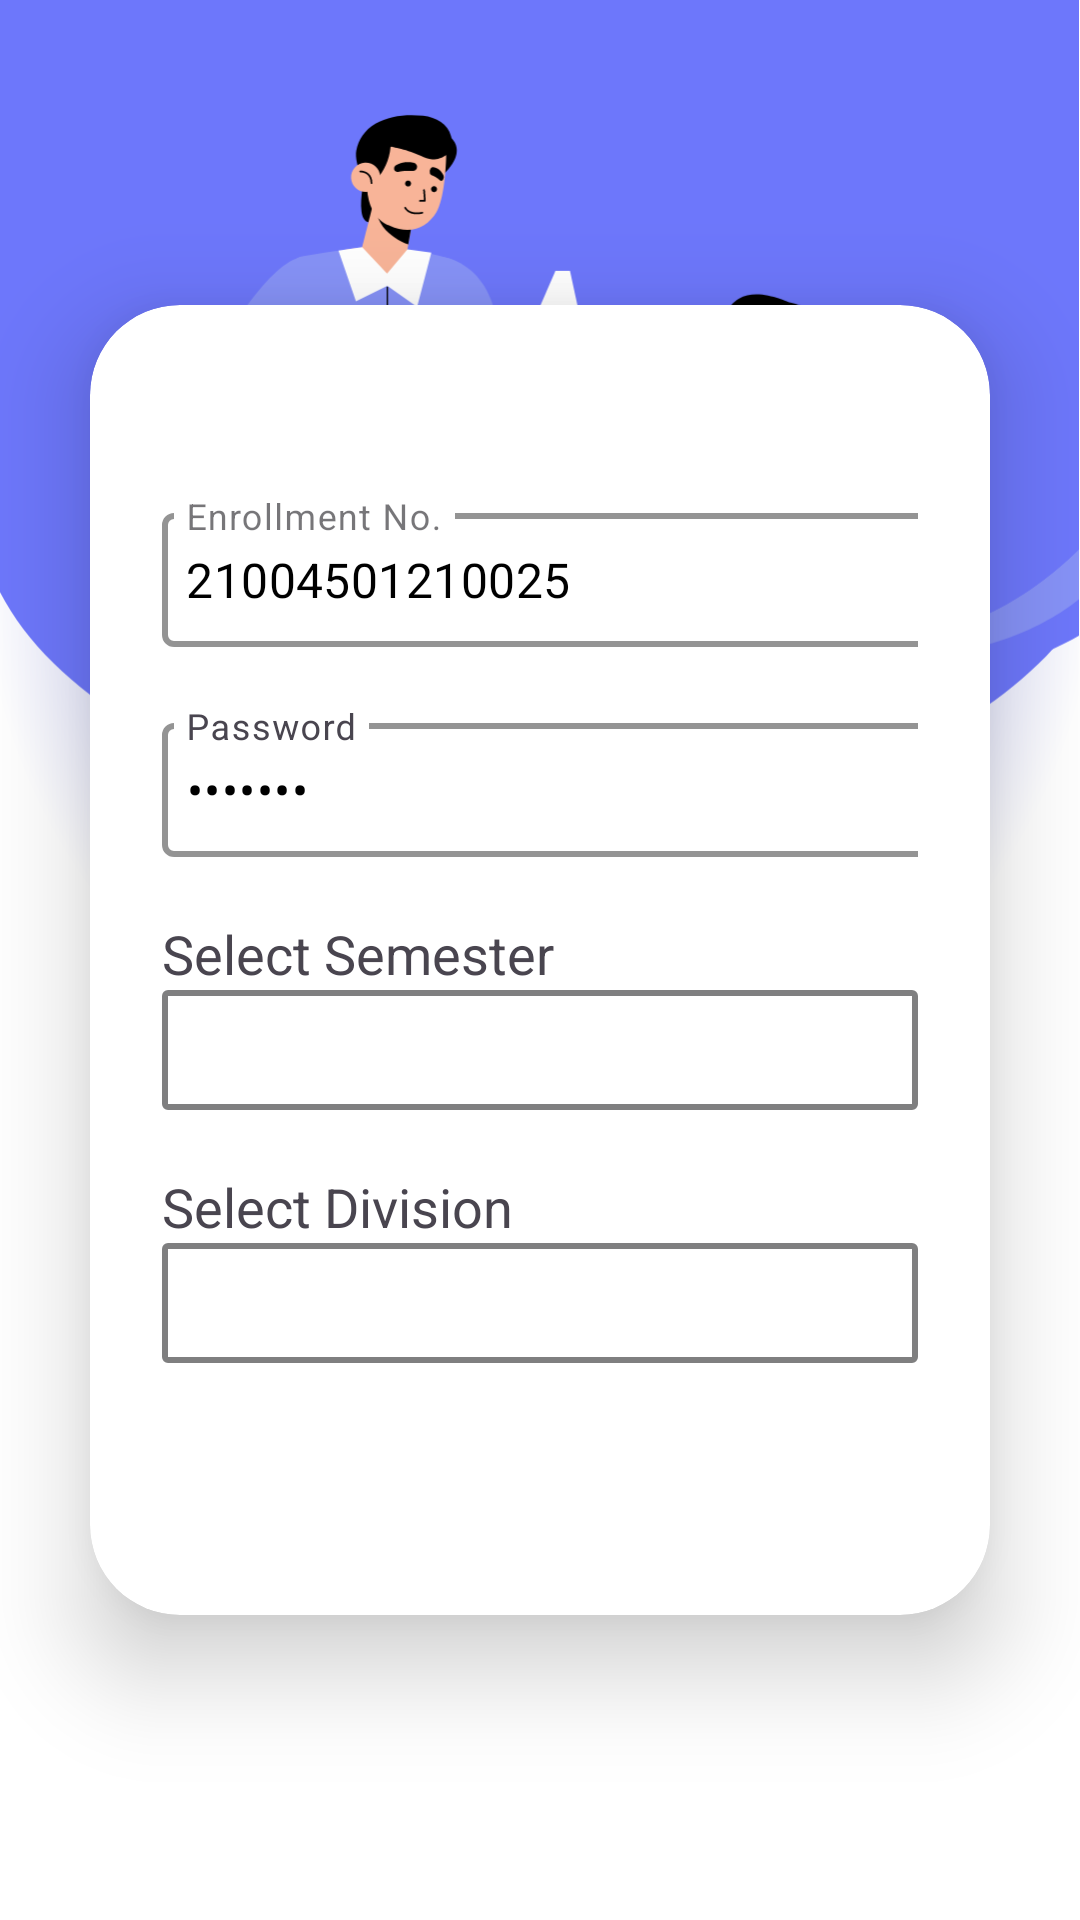

Produce the Android XML layout that renders to this screen, including the resource entries it uses.
<!-- AndroidManifest.xml: application theme Theme.Digital_Attendance -->
<!-- res/layout/activity_student_login.xml -->
<?xml version="1.0" encoding="utf-8"?>
<LinearLayout
    xmlns:android="http://schemas.android.com/apk/res/android"
    xmlns:app="http://schemas.android.com/apk/res-auto"
    xmlns:tools="http://schemas.android.com/tools"
    xmlns:card_view="http://schemas.android.com/apk/res-auto"
    android:layout_width="match_parent"
    android:layout_height="match_parent"
    android:orientation="vertical"
    android:gravity="center"
    android:background="@drawable/login"
    tools:context=".Student_Login">
    <androidx.cardview.widget.CardView
        android:layout_width="match_parent"
        android:layout_height="wrap_content"
        android:layout_margin="30dp"
        app:cardCornerRadius="30dp"
        app:cardElevation="20dp"
        android:background="@drawable/shape">

        <LinearLayout
            android:layout_width="match_parent"
            android:layout_height="wrap_content"
            android:orientation="vertical"
            android:layout_gravity="center"
            android:padding="24dp">

            <com.google.android.material.textfield.TextInputLayout
                android:layout_width="297dp"
                android:layout_height="50dp"
                android:layout_marginTop="40dp"
                style="@style/Widget.MaterialComponents.TextInputLayout.OutlinedBox"
                app:boxStrokeWidth="2dp"
                app:boxStrokeColor="@color/purple">

                <com.google.android.material.textfield.TextInputEditText
                    android:id="@+id/inputEnroll"
                    android:layout_width="match_parent"
                    android:layout_height="match_parent"
                    android:drawablePadding="8dp"
                    android:hint="Enrollment No."
                    android:text="21004501210025"
                    android:padding="8dp"
                    android:textColor="@color/black" />

            </com.google.android.material.textfield.TextInputLayout>


            <com.google.android.material.textfield.TextInputLayout
                android:layout_width="297dp"
                android:layout_height="50dp"
                android:layout_marginTop="20dp"
                app:counterEnabled="true"
                app:counterMaxLength="7"
                app:endIconMode="password_toggle"
                app:boxStrokeWidth="2dp"
                app:boxStrokeColor="@color/purple">

                <com.google.android.material.textfield.TextInputEditText
                    android:maxLength="7"
                    android:id="@+id/inputPassword"
                    android:layout_width="match_parent"
                    android:layout_height="match_parent"
                    android:layout_marginTop="10dp"
                    android:drawablePadding="8dp"
                    android:text="4933447"
                    android:hint="Password"
                    android:inputType="textPassword"
                    android:padding="8dp"
                    android:textColor="@color/black" />

            </com.google.android.material.textfield.TextInputLayout>
            <TextView
                            android:layout_width="wrap_content"
                            android:layout_height="wrap_content"
                            android:text="Select Semester"
                            android:textSize="18dp"
                            android:layout_marginTop="20dp"/>
                        <Spinner
                            android:id="@+id/spin_sem"
                            android:layout_width="match_parent"
                            android:layout_height="40dp"
                            android:prompt="@string/app_name"
                            android:background="@drawable/shape"
                            />
                        <TextView
                            android:layout_width="wrap_content"
                            android:layout_height="wrap_content"
                            android:text="Select Division"
                            android:textSize="18dp"
                            android:layout_marginTop="20dp"/>
                        <Spinner
                            android:id="@+id/spin_div"
                            android:layout_width="match_parent"
                            android:layout_height="40dp"
                            android:background="@drawable/shape"
                            />

            <Button
                android:id="@+id/login_BTtn"
                android:layout_width="297dp"
                android:layout_height="50dp"
                android:text="Login"
                android:layout_marginTop="10dp"
                style="@style/Widget.MaterialComponents.Button.Icon"
                android:textSize="18sp"
                app:layout_constraintBottom_toBottomOf="parent"
                app:layout_constraintLeft_toLeftOf="parent"
                app:layout_constraintRight_toRightOf="parent"
                app:layout_constraintTop_toTopOf="parent"
                app:layout_constraintVertical_bias="0.753" />
        </LinearLayout>

    </androidx.cardview.widget.CardView>

</LinearLayout>

























































































<!-- resources referenced by this layout -->
<resources>
  <color name="black">#FF000000</color>
  <color name="blue">#1180FF</color>
  <color name="purple">#8692f7</color>
  <!-- drawable login: png bitmap (drawable, 120526 bytes) -->
  <!-- drawable shape (drawable) -->
  <?xml version="1.0" encoding="utf-8"?>
  <shape xmlns:android="http://schemas.android.com/apk/res/android"
      android:shape="rectangle">
  
      <stroke
          android:width="2dp"
          android:color="#7F7F80"
          android:background="@color/white"/>
      <corners
          android:radius="1dp"/>
  </shape>
  <string name="app_name">Digital_Attendance</string>
  <style name="Theme.Digital_Attendance" parent="Base.Theme.Digital_Attendance" />
  <color name="white">#FFFFFFFF</color>
  <style name="Base.Theme.Digital_Attendance" parent="Theme.Material3.DayNight.NoActionBar">
          
          
      </style>
</resources>
